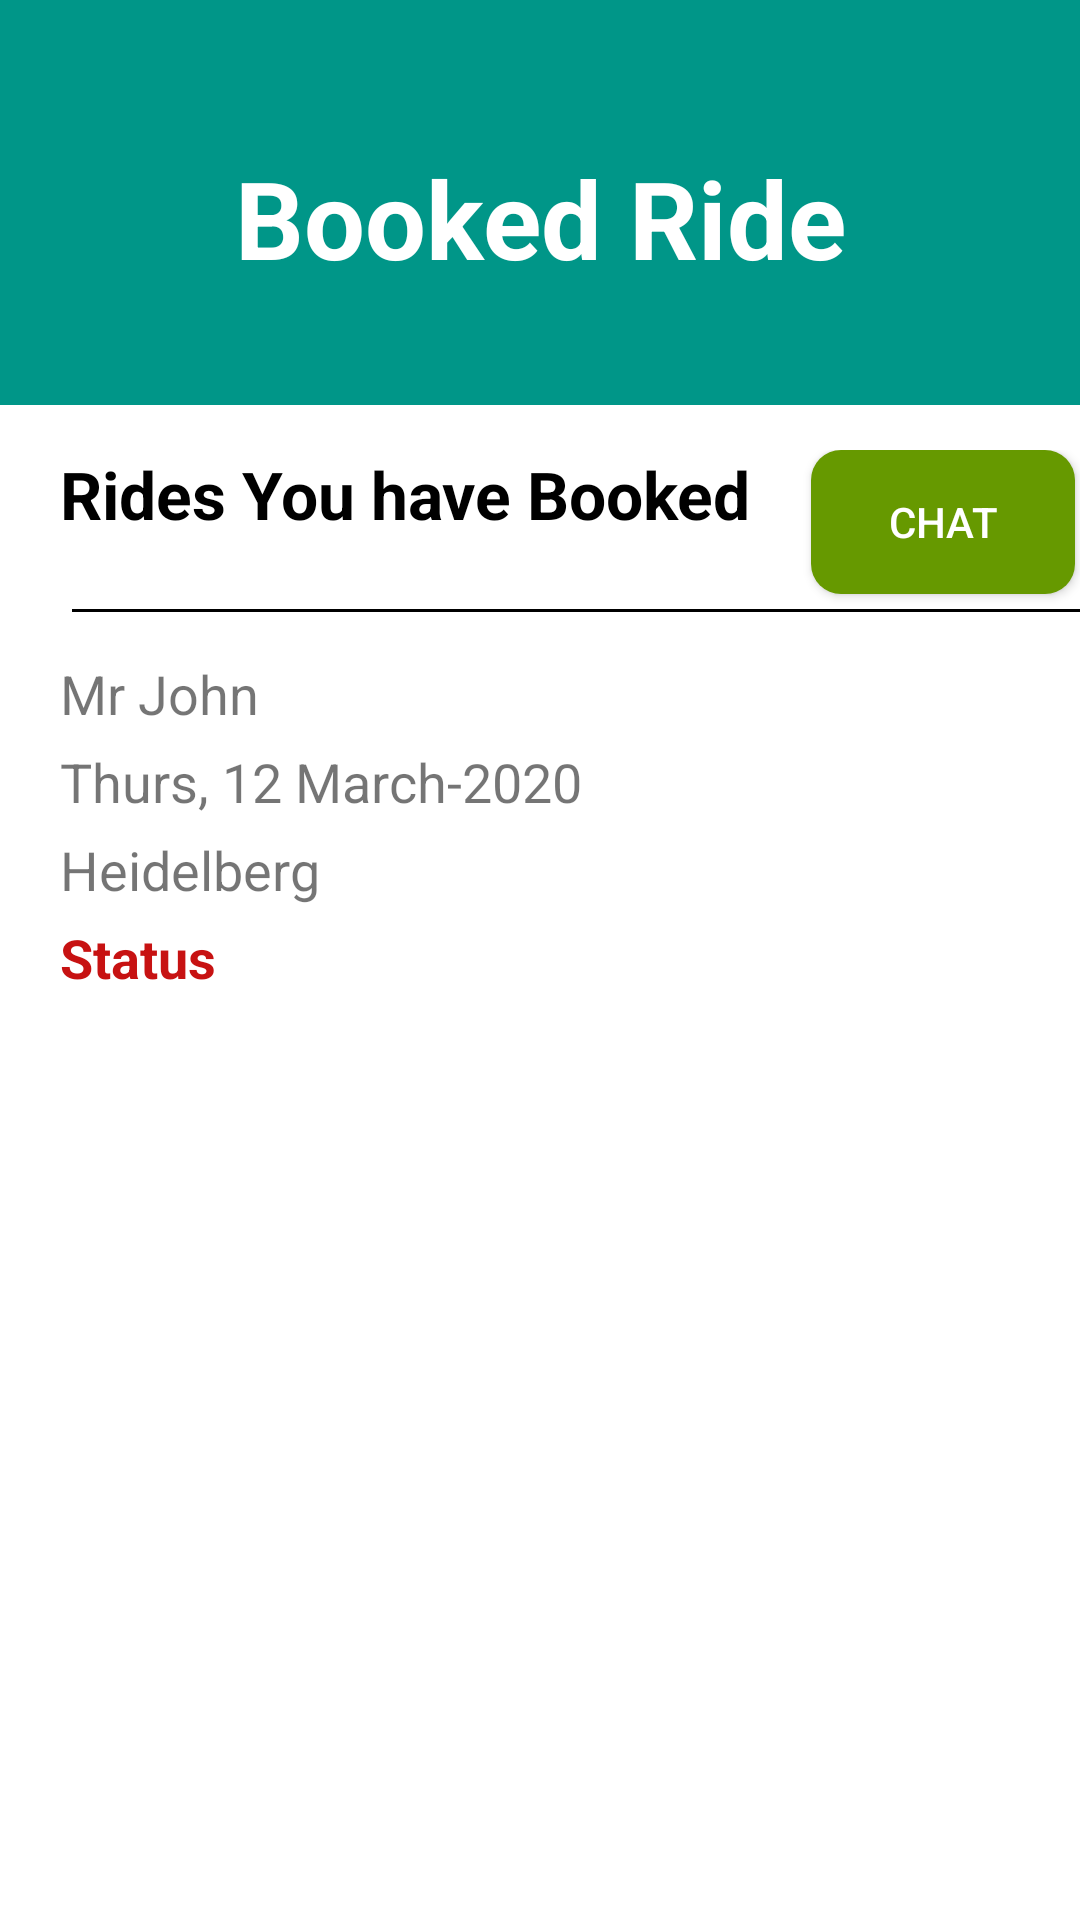

Produce the Android XML layout that renders to this screen, including the resource entries it uses.
<!-- AndroidManifest.xml: application theme AppTheme.NoActionBar -->
<!-- res/layout/fragment_booked_ride.xml -->
<?xml version="1.0" encoding="utf-8"?>
<FrameLayout xmlns:android="http://schemas.android.com/apk/res/android"
    xmlns:tools="http://schemas.android.com/tools"
    android:layout_width="match_parent"
    android:layout_height="match_parent"
    android:id="@+id/frameLayout"

    android:background="@color/white"
    tools:context=".Fragments.CurrentRides">


    <RelativeLayout
        android:id="@+id/layoutTop"
        android:layout_width="match_parent"
        android:layout_height="135dp"
        android:background="@color/background_color">

        <TextView
            android:id="@+id/imageProfile"
            android:layout_width="278dp"
            android:layout_height="162dp"
            android:layout_centerHorizontal="true"
            android:layout_marginTop="10dp"
            android:gravity="center"
            android:text="Booked Ride"

            android:textColor="@color/white"
            android:textSize="36sp"
            android:textStyle="bold"></TextView>


    </RelativeLayout>

    <LinearLayout
        android:layout_width="369dp"
        android:layout_height="wrap_content"
        android:layout_marginLeft="20dp"
        android:layout_marginTop="150dp"
        android:layout_marginRight="30dp"
        android:layout_marginBottom="20dp"
        android:orientation="vertical">

        <LinearLayout
            android:layout_width="369dp"
            android:layout_height="wrap_content"
            android:orientation="horizontal">

            <TextView
                android:id="@+id/tv"
                android:layout_width="wrap_content"
                android:layout_height="match_parent"
                android:text="Rides You have Booked"
                android:textColor="@color/black"
                android:textSize="22sp"
                android:textStyle="bold" />

            <Button
                android:id="@+id/chatBtn"
                android:layout_width="wrap_content"
                android:layout_height="wrap_content"
                android:layout_marginLeft="20dp"
                android:layout_marginBottom="5dp"
                android:background="@drawable/loginbutton"
                android:backgroundTint="@android:color/holo_green_dark"
                android:padding="2dp"
                android:text="Chat"
                android:textColor="@color/white" />


        </LinearLayout>

        <View
            android:id="@+id/view"
            android:layout_width="match_parent"
            android:layout_height="1dp"
            android:layout_gravity="center"
            android:layout_marginStart="@dimen/spacing_small"
            android:layout_marginEnd="@dimen/spacing_small"
            android:background="@color/black" />

        <TextView
            android:id="@+id/descriptiontv"
            android:layout_width="match_parent"
            android:layout_height="wrap_content"
            android:layout_marginTop="15dp"
            android:text="Mr John"
            android:textSize="18sp" />

        <TextView
            android:id="@+id/timetv"
            android:layout_width="match_parent"
            android:layout_height="wrap_content"
            android:layout_marginTop="5dp"
            android:text="Thurs, 12 March-2020"
            android:textSize="18sp" />

        <TextView
            android:id="@+id/cityTv"
            android:layout_width="match_parent"
            android:layout_height="wrap_content"
            android:layout_marginTop="5dp"
            android:text="Heidelberg"
            android:textSize="18sp" />

        <TextView
            android:id="@+id/statusTv"
            android:layout_width="match_parent"
            android:layout_height="wrap_content"
            android:layout_marginTop="5dp"
            android:text="Status"
            android:textColor="@color/red"
            android:textSize="18sp"
            android:textStyle="bold" />

        
        
        
        
        
        
        
        

    </LinearLayout>


</FrameLayout>
<!-- resources referenced by this layout -->
<resources>
  <color name="background_color">#009688</color>
  <color name="black">#000000</color>
  <color name="red">#C71212</color>
  <color name="white">#FFFFFF</color>
  <dimen name="spacing_small">4dp</dimen>
  <!-- drawable loginbutton (drawable-v24) -->
  <?xml version="1.0" encoding="utf-8"?>
  <shape xmlns:android="http://schemas.android.com/apk/res/android"
      android:shape="rectangle">
      <solid android:color="@color/white_greyish" />
      <corners android:radius="10dp" />
      <size
          android:width="80dp"
          android:height="20dp" />
  </shape>
  <style name="AppTheme.NoActionBar">
          <item name="windowActionBar">false</item>
  
          <item name="windowNoTitle">true</item>
      </style>
  <color name="white_greyish">#EEEEEE</color>
</resources>
